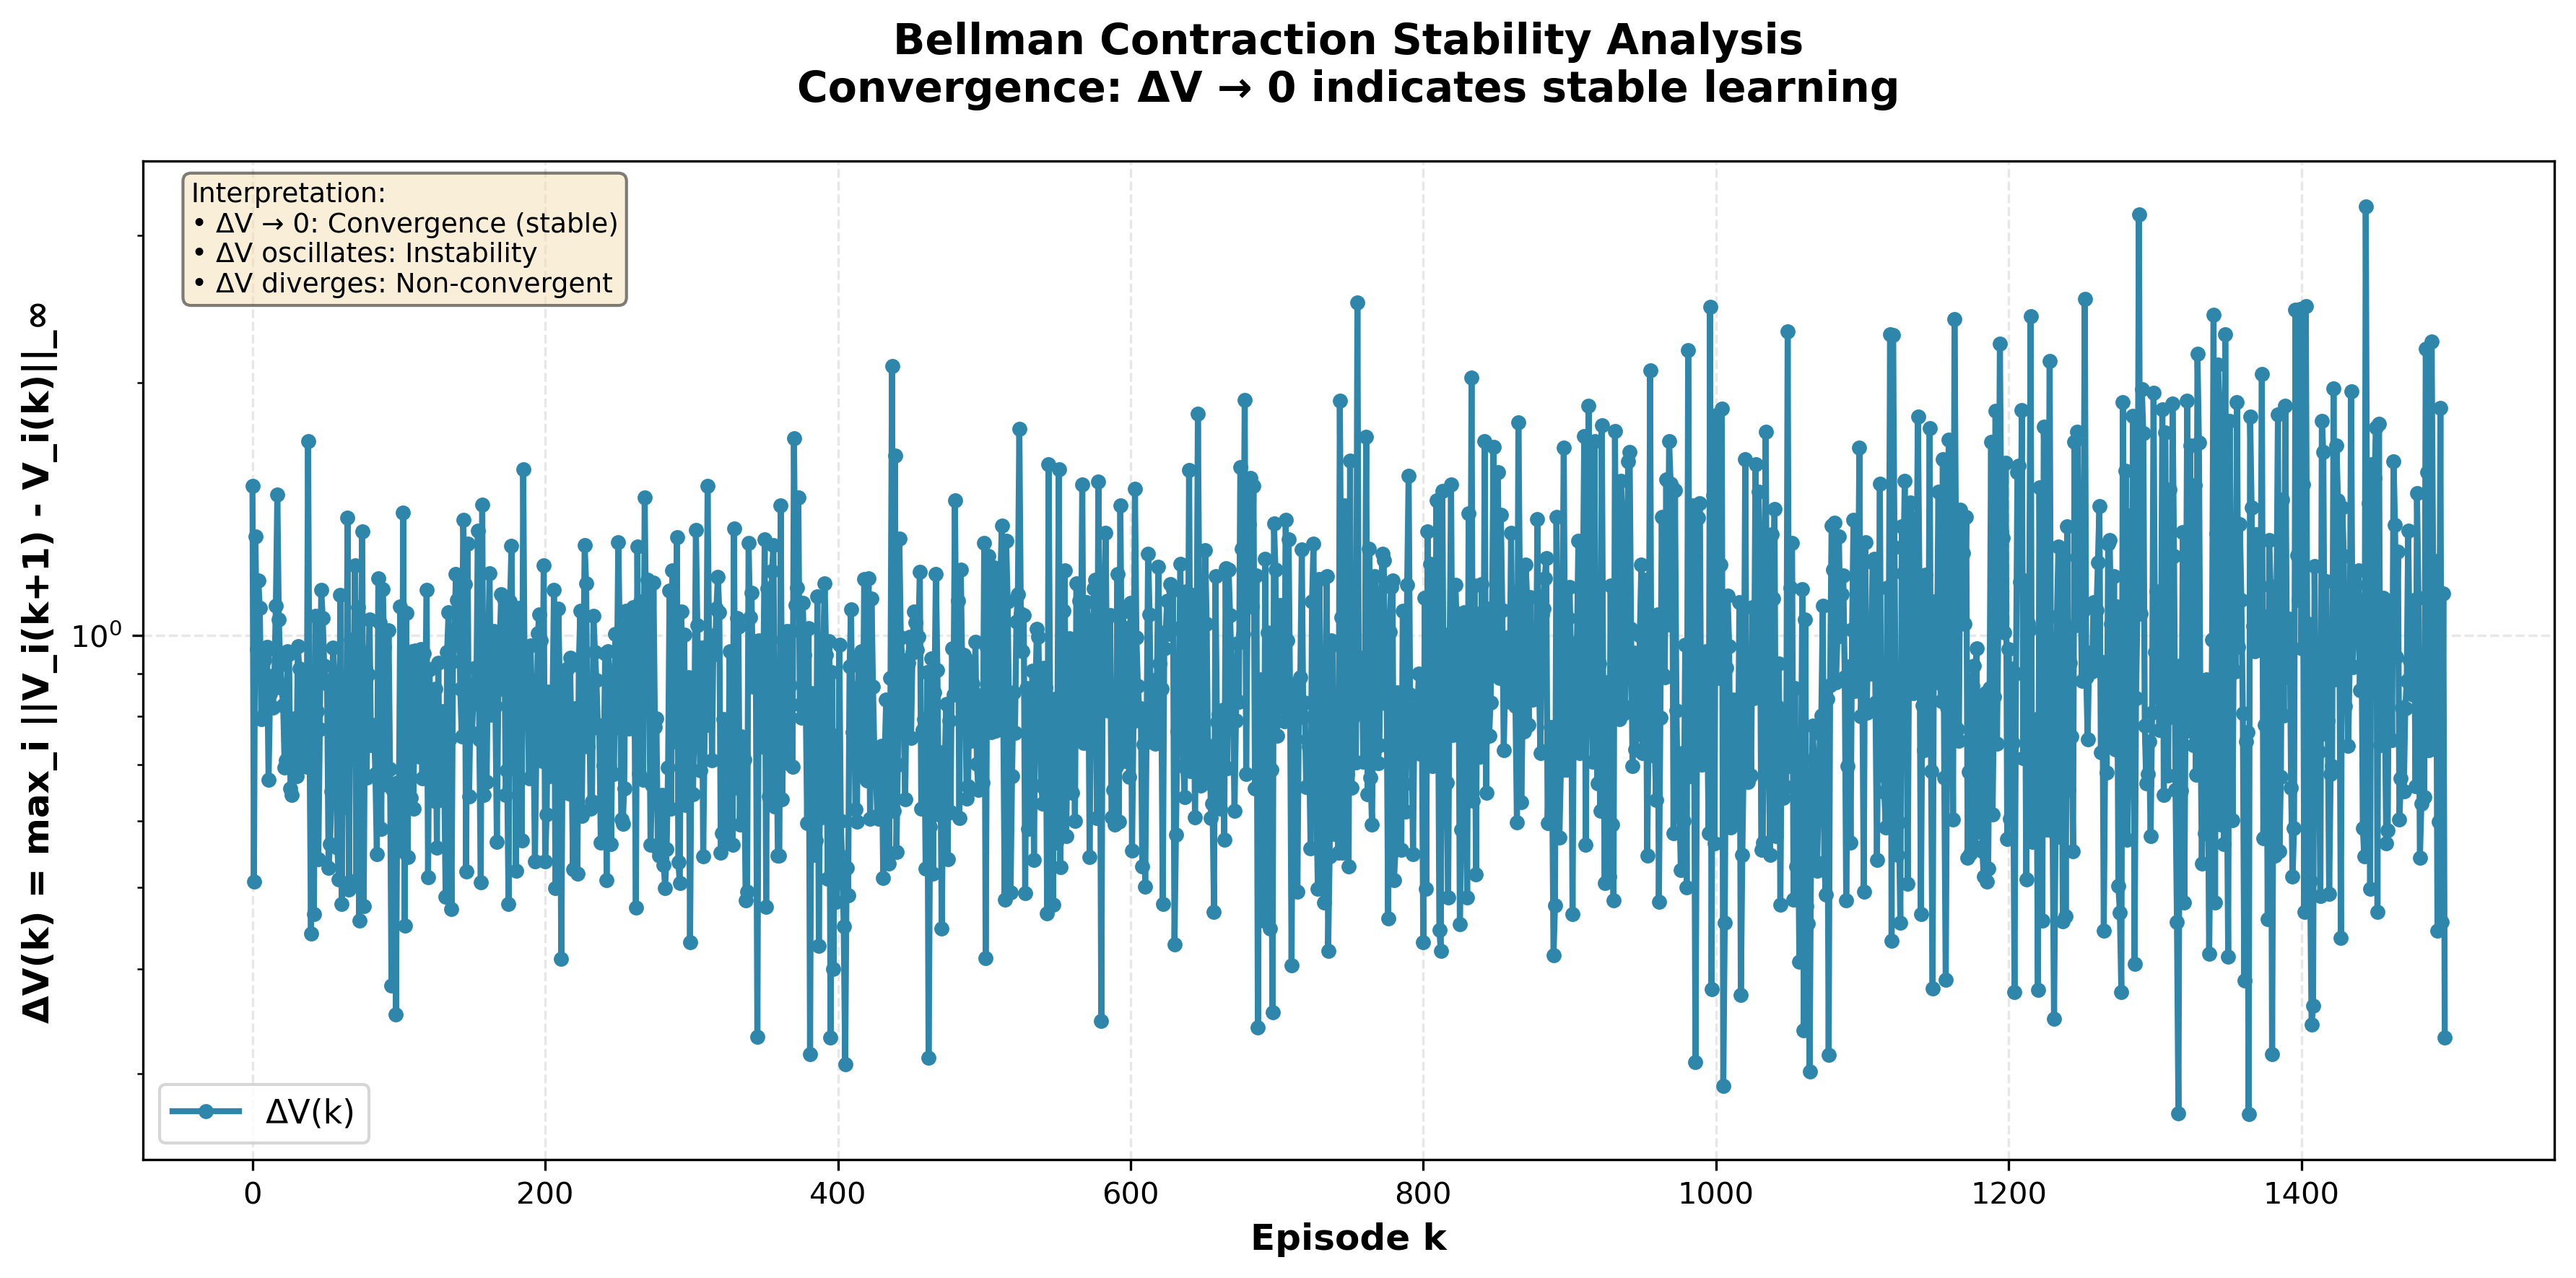

Source data for this figure (header and first rows):
episode; delta_v
0; 1,506493
1; 0,508356
2; 1,310220
3; 0,961744
4; 1,161889
5; 1,076778
6; 0,793527
7; 0,800868
8; 0,934246
9; 0,956049
10; 0,968580
11; 0,671868
12; 0,851140
13; 0,875786
14; 0,819986
15; 0,895359
16; 1,084346
17; 1,472377
18; 1,043496
19; 0,921223
20; 0,865346
21; 0,823970
22; 0,695289
23; 0,708723
24; 0,956251
25; 0,948844
26; 0,655750
27; 0,644599
28; 0,727830
29; 0,796001
30; 0,678471
31; 0,969663
32; 0,911719
33; 0,735280
34; 0,702776
35; 0,907569
36; 0,829874
37; 0,696825
38; 1,704730
39; 0,748137
40; 0,440589
41; 0,840180
42; 0,464789
43; 1,053694
44; 0,812159
45; 0,540698
46; 0,771863
47; 1,132075
48; 1,047655
49; 0,919846
50; 0,879587
51; 0,875672
52; 0,527433
53; 0,562969
54; 0,651381
55; 0,965755
56; 0,891679
57; 0,867751
58; 0,558016
59; 0,511224
... 1,439 more rows
